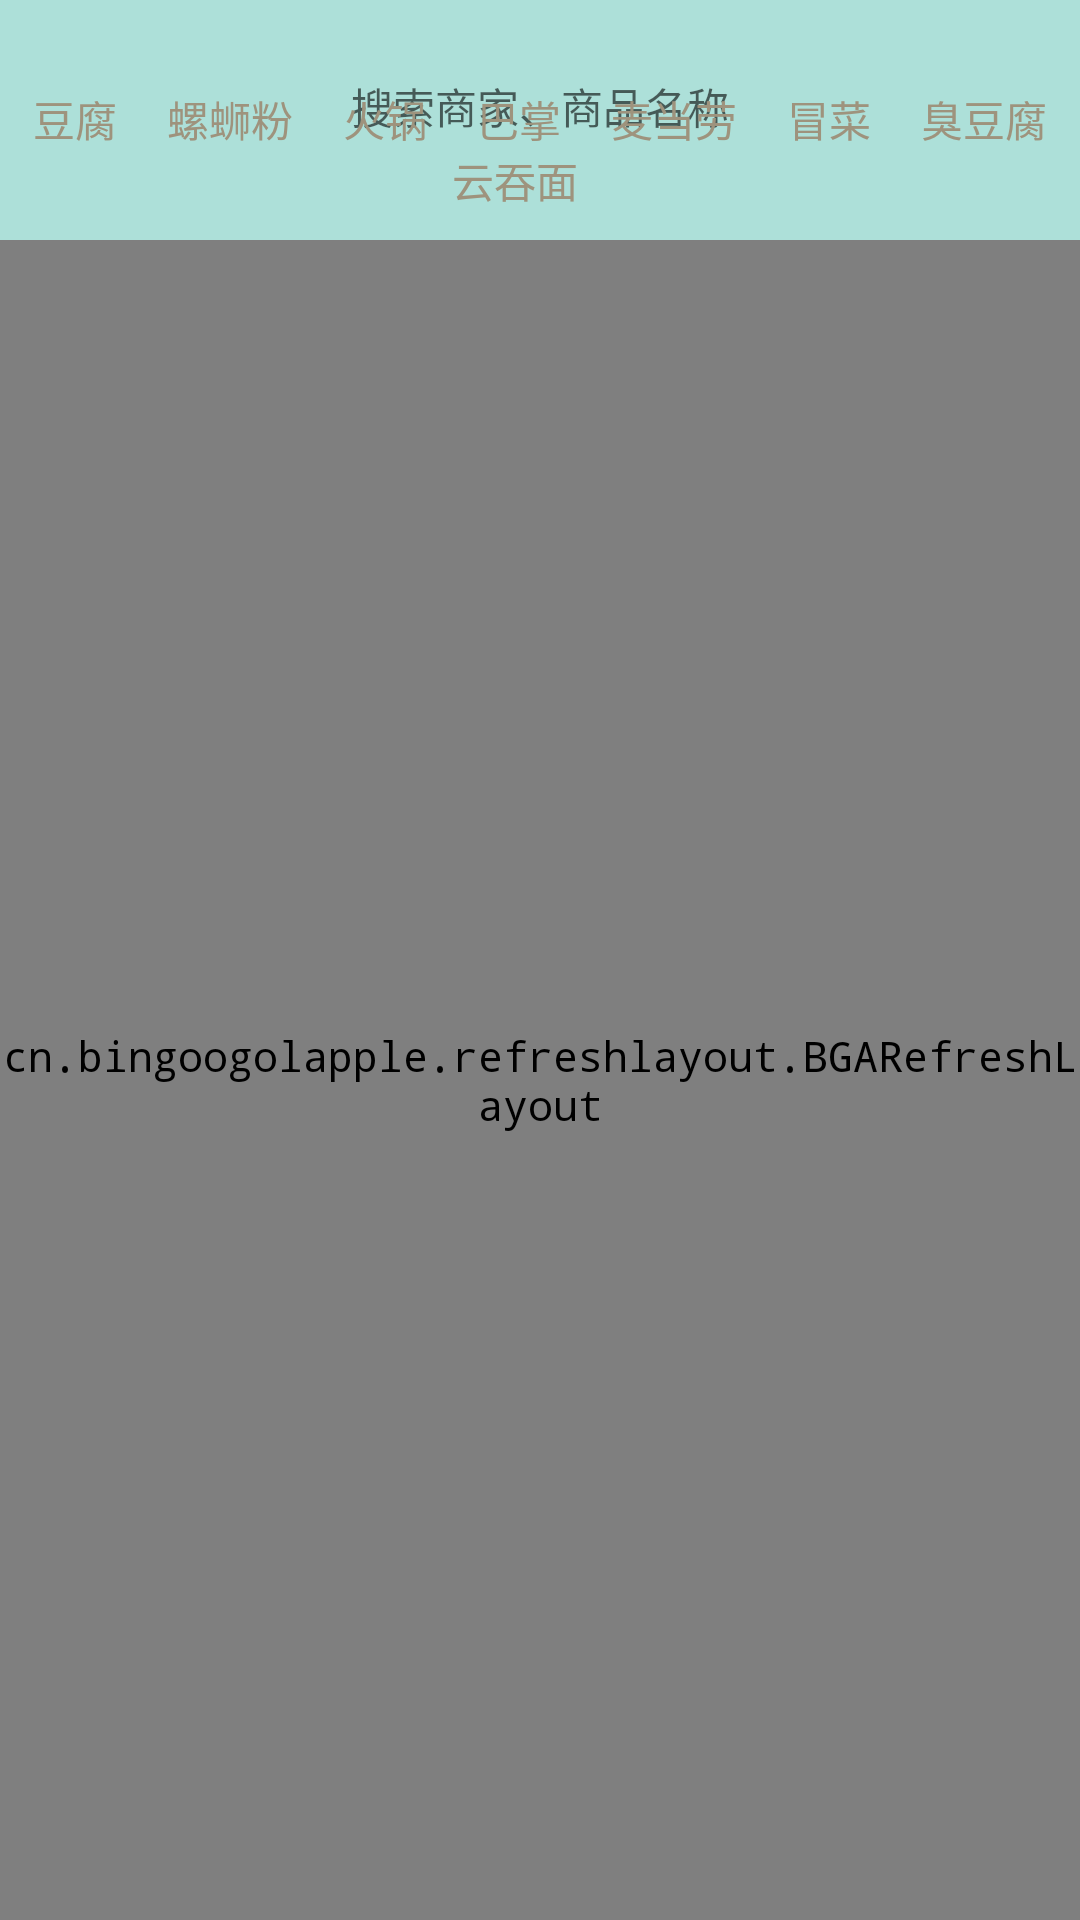

The Android layout XML behind this screen, and the referenced resources:
<!-- AndroidManifest.xml: application theme AppTheme.NoActionBar -->
<!-- res/layout/activity_main.xml -->
<?xml version="1.0" encoding="utf-8"?>
<LinearLayout xmlns:android="http://schemas.android.com/apk/res/android"
    android:id="@+id/activity_main"
    android:layout_width="match_parent"
    android:layout_height="match_parent"
    android:background="#E5DED8"
    android:orientation="vertical">

    <FrameLayout
        android:layout_width="match_parent"
        android:layout_height="80dp"
        android:background="#ADE0D9"
        android:padding="10dp">


        <TextView
            android:id="@+id/tv_search_bg"
            android:layout_width="match_parent"
            android:layout_height="wrap_content"
            android:layout_marginTop="5dp"
            android:background="@drawable/ele_search_bg"
            android:gravity="center"
            android:hint="搜索商家、商品名称"
            android:padding="10dp" />


        <TextView
            android:layout_width="match_parent"
            android:layout_height="wrap_content"
            android:layout_gravity="bottom"
            android:gravity="center"
            android:text="豆腐  螺蛳粉  火锅  巴掌  麦当劳  冒菜  臭豆腐  云吞面  "
            android:textColor="#9E937D" />
    </FrameLayout>

    <cn.bingoogolapple.refreshlayout.BGARefreshLayout xmlns:android="http://schemas.android.com/apk/res/android"
        android:id="@+id/rl_modulename_refresh"
        android:layout_width="match_parent"
        android:layout_height="match_parent"
        >

        
        <ListView
            android:id="@+id/lv"
            android:layout_width="wrap_content"
            android:layout_height="wrap_content"
            android:divider="#00000000"
            android:dividerHeight="0dip"></ListView>

    </cn.bingoogolapple.refreshlayout.BGARefreshLayout>

</LinearLayout>
<!-- resources referenced by this layout -->
<resources>
  <style name="AppTheme.NoActionBar">
          <item name="windowActionBar">false</item>
          <item name="windowNoTitle">true</item>
          <item name="android:typeface">monospace</item>
      </style>
</resources>
